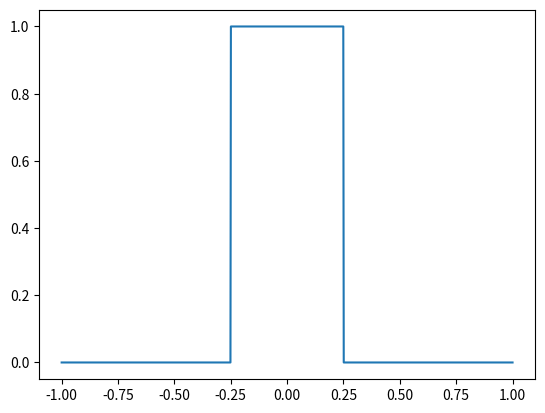
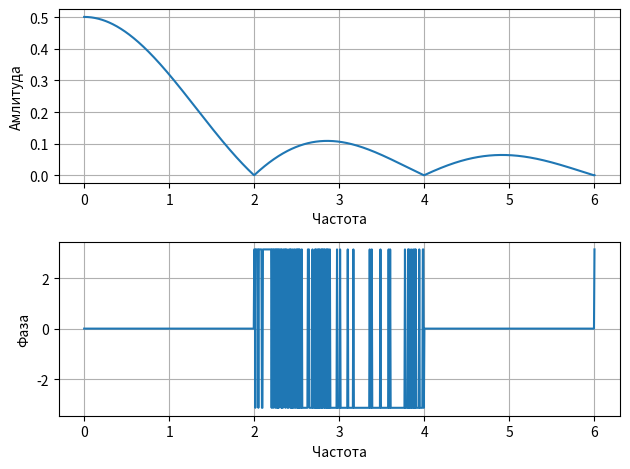

These charts were generated, in order, by the following Python code:
from matplotlib import pyplot as plt
import numpy as np

tau = 0.5
N = 1000
t = np.linspace(-2 * tau, 2 * tau, N)
dt = t[1] - t[0]
x = np.zeros_like(t)
x[np.abs(t) <= tau / 2] = 1.0

plt.plot(t, x)
plt.show()

freq = np.linspace(0, 3 / tau, N)
res = []
for f in freq:
    s = np.sum(x * np.exp(-2j * np.pi * f * t)) * dt
    res.append(s)

res = np.array(res)

ampl = np.abs(res)
phase = np.angle(res)

plt.subplot(2,1,1)
plt.plot(freq, ampl)
plt.xlabel("Частота")
plt.ylabel("Амлитуда")
plt.grid(True)
plt.subplot(2,1,2)
plt.plot(freq, phase)
plt.xlabel("Частота")
plt.ylabel("Фаза")
plt.grid(True)
plt.tight_layout()
plt.show()
